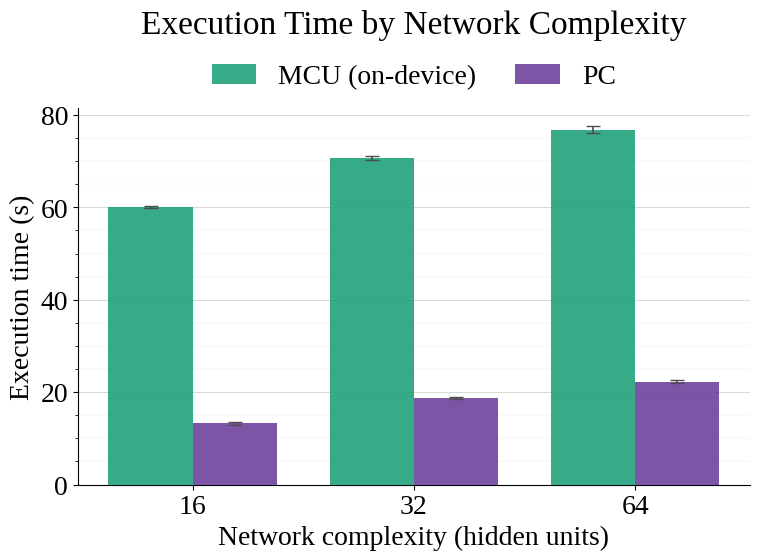

This figure's Python source: (Note: this script raises an exception after producing the figure.)
"""
Bar chart raggruppato: Network Complexity (16/32/64) x {MCU, PC}.
y = Execution Time (s), con IC 95% come error bar.

================================================================================
                          PANNELLO DI CONTROLLO
================================================================================
"""

import os
import numpy as np
import matplotlib.pyplot as plt
from matplotlib.ticker import AutoMinorLocator

# ------------------------------------------------------------------ #
# 1. DATI (secondi)
# ------------------------------------------------------------------ #
mcu_times_16 = [60.38, 59.89, 59.64, 59.78, 60.00, 60.32, 60.30, 59.85]
mcu_times_32 = [71.09, 70.62, 71.44, 70.80, 70.53, 70.29, 70.10, 70.22]
mcu_times_64 = [76.85, 75.78, 76.35, 76.11, 77.91, 76.00, 78.00, 77.67]

pc_times_16  = [13.82, 12.96, 12.96, 13.08, 13.05, 13.05, 13.29, 13.56]
pc_times_32  = [19.09, 18.27, 18.69, 18.73, 18.84, 18.90, 18.75, 18.89]
pc_times_64  = [22.38, 21.70, 22.01, 21.89, 22.27, 22.45, 22.93, 22.67]

COMPLEXITIES = [16, 32, 64]

# ------------------------------------------------------------------ #
# 2. STILE / FIGURA
# ------------------------------------------------------------------ #
FIGSIZE     = (8.0, 6.0)
DPI         = 300
FONT_FAMILY = ["Times New Roman", "Liberation Serif", "Nimbus Roman", "DejaVu Serif"]
FONT_SIZE   = 20

COLOR_MCU = "#1B9E77"           # verde acqua
COLOR_PC  = "#6A3D9A"           # viola

BAR_WIDTH  = 0.38
BAR_ALPHA  = 0.88
CAPSIZE    = 5

GRID_MAJOR = dict(lw=0.6, alpha=0.45, color="0.6")
GRID_MINOR = dict(lw=0.3, alpha=0.30, color="0.75")

TITLE      = "Execution Time by Network Complexity"
SHOW_TITLE = True
TITLE_PAD  = 54

LEGEND_Y   = 1.02

OUTPUT_BASENAME = "exec_time_mcu_vs_pc"
SAVE_FORMATS    = ["pdf", "svg", "png"]
SHOW            = False

# ================================================================== #
#                       FINE PANNELLO DI CONTROLLO
# ================================================================== #

_T_MAP = {
    1: float("nan"), 2: 12.706, 3: 4.303, 4: 3.182, 5: 2.776, 6: 2.571,
    7: 2.447, 8: 2.365, 9: 2.306, 10: 2.262, 11: 2.228, 12: 2.201,
    13: 2.179, 14: 2.160, 15: 2.145, 16: 2.131, 17: 2.120, 18: 2.110,
    19: 2.101, 20: 2.093, 21: 2.086, 22: 2.080, 23: 2.074, 24: 2.069,
    25: 2.064, 26: 2.060, 27: 2.056, 28: 2.052, 29: 2.048,
}


def ci95(values):
    """Ritorna (mean, half_width_95CI)."""
    v = np.asarray(values, dtype=float)
    v = v[~np.isnan(v)]
    n = v.size
    mean = float(np.mean(v)) if n else float("nan")
    if n < 2:
        return mean, float("nan")
    sd    = float(np.std(v, ddof=1))
    se    = sd / np.sqrt(n)
    tcrit = 1.96 if n >= 30 else _T_MAP.get(n, float("nan"))
    return mean, tcrit * se


def main():
    mcu_groups = [mcu_times_16, mcu_times_32, mcu_times_64]
    pc_groups  = [pc_times_16,  pc_times_32,  pc_times_64]

    mcu_means, mcu_err = zip(*(ci95(g) for g in mcu_groups))
    pc_means,  pc_err  = zip(*(ci95(g) for g in pc_groups))

    mcu_means = np.array(mcu_means)
    pc_means  = np.array(pc_means)
    mcu_err   = np.array(mcu_err)
    pc_err    = np.array(pc_err)

    families = FONT_FAMILY if isinstance(FONT_FAMILY, (list, tuple)) else [FONT_FAMILY]
    plt.rcParams.update({
        "font.family": "serif",
        "font.serif": list(families),
        "font.size": FONT_SIZE,
        "mathtext.fontset": "stix",
        "axes.linewidth": 0.8,
        "svg.fonttype": "none",
    })

    fig, ax = plt.subplots(figsize=FIGSIZE, dpi=DPI)

    x = np.arange(len(COMPLEXITIES))

    ax.bar(x - BAR_WIDTH / 2, mcu_means, BAR_WIDTH, yerr=mcu_err, capsize=CAPSIZE,
           color=COLOR_MCU, alpha=BAR_ALPHA, label="MCU (on-device)",
           error_kw=dict(elinewidth=1.2, ecolor="0.3"), zorder=3)
    ax.bar(x + BAR_WIDTH / 2, pc_means,  BAR_WIDTH, yerr=pc_err,  capsize=CAPSIZE,
           color=COLOR_PC,  alpha=BAR_ALPHA, label="PC",
           error_kw=dict(elinewidth=1.2, ecolor="0.3"), zorder=3)

    ax.set_xticks(x)
    ax.set_xticklabels([str(c) for c in COMPLEXITIES])
    ax.set_xlabel("Network complexity (hidden units)")
    ax.set_ylabel("Execution time (s)")

    ax.yaxis.set_minor_locator(AutoMinorLocator())
    ax.grid(which="major", axis="y", **GRID_MAJOR)
    ax.grid(which="minor", axis="y", **GRID_MINOR)
    ax.set_axisbelow(True)

    for side in ("top", "right"):
        ax.spines[side].set_visible(False)

    if SHOW_TITLE:
        ax.set_title(TITLE, pad=TITLE_PAD)

    ax.legend(loc="lower center", bbox_to_anchor=(0.5, LEGEND_Y),
              ncol=2, frameon=False, handlelength=1.6,
              columnspacing=1.4, borderaxespad=0.0)

    fig.tight_layout()

    out_dir = os.path.dirname(os.path.abspath(__file__))
    for fmt in SAVE_FORMATS:
        out = os.path.join(out_dir, f"{OUTPUT_BASENAME}.{fmt}")
        fig.savefig(out, format=fmt, bbox_inches="tight", dpi=DPI)
        print(f"[=] salvato {out}")

    if SHOW:
        plt.show()

    print(f"\n{'Complexity':>12} {'MCU mean':>10} {'MCU CI95':>10} {'PC mean':>10} {'PC CI95':>10}")
    print("-" * 55)
    for c, mm, me, pm, pe in zip(COMPLEXITIES, mcu_means, mcu_err, pc_means, pc_err):
        print(f"{c:>12} {mm:>10.3f} {me:>10.3f} {pm:>10.3f} {pe:>10.3f}")


if __name__ == "__main__":
    main()
